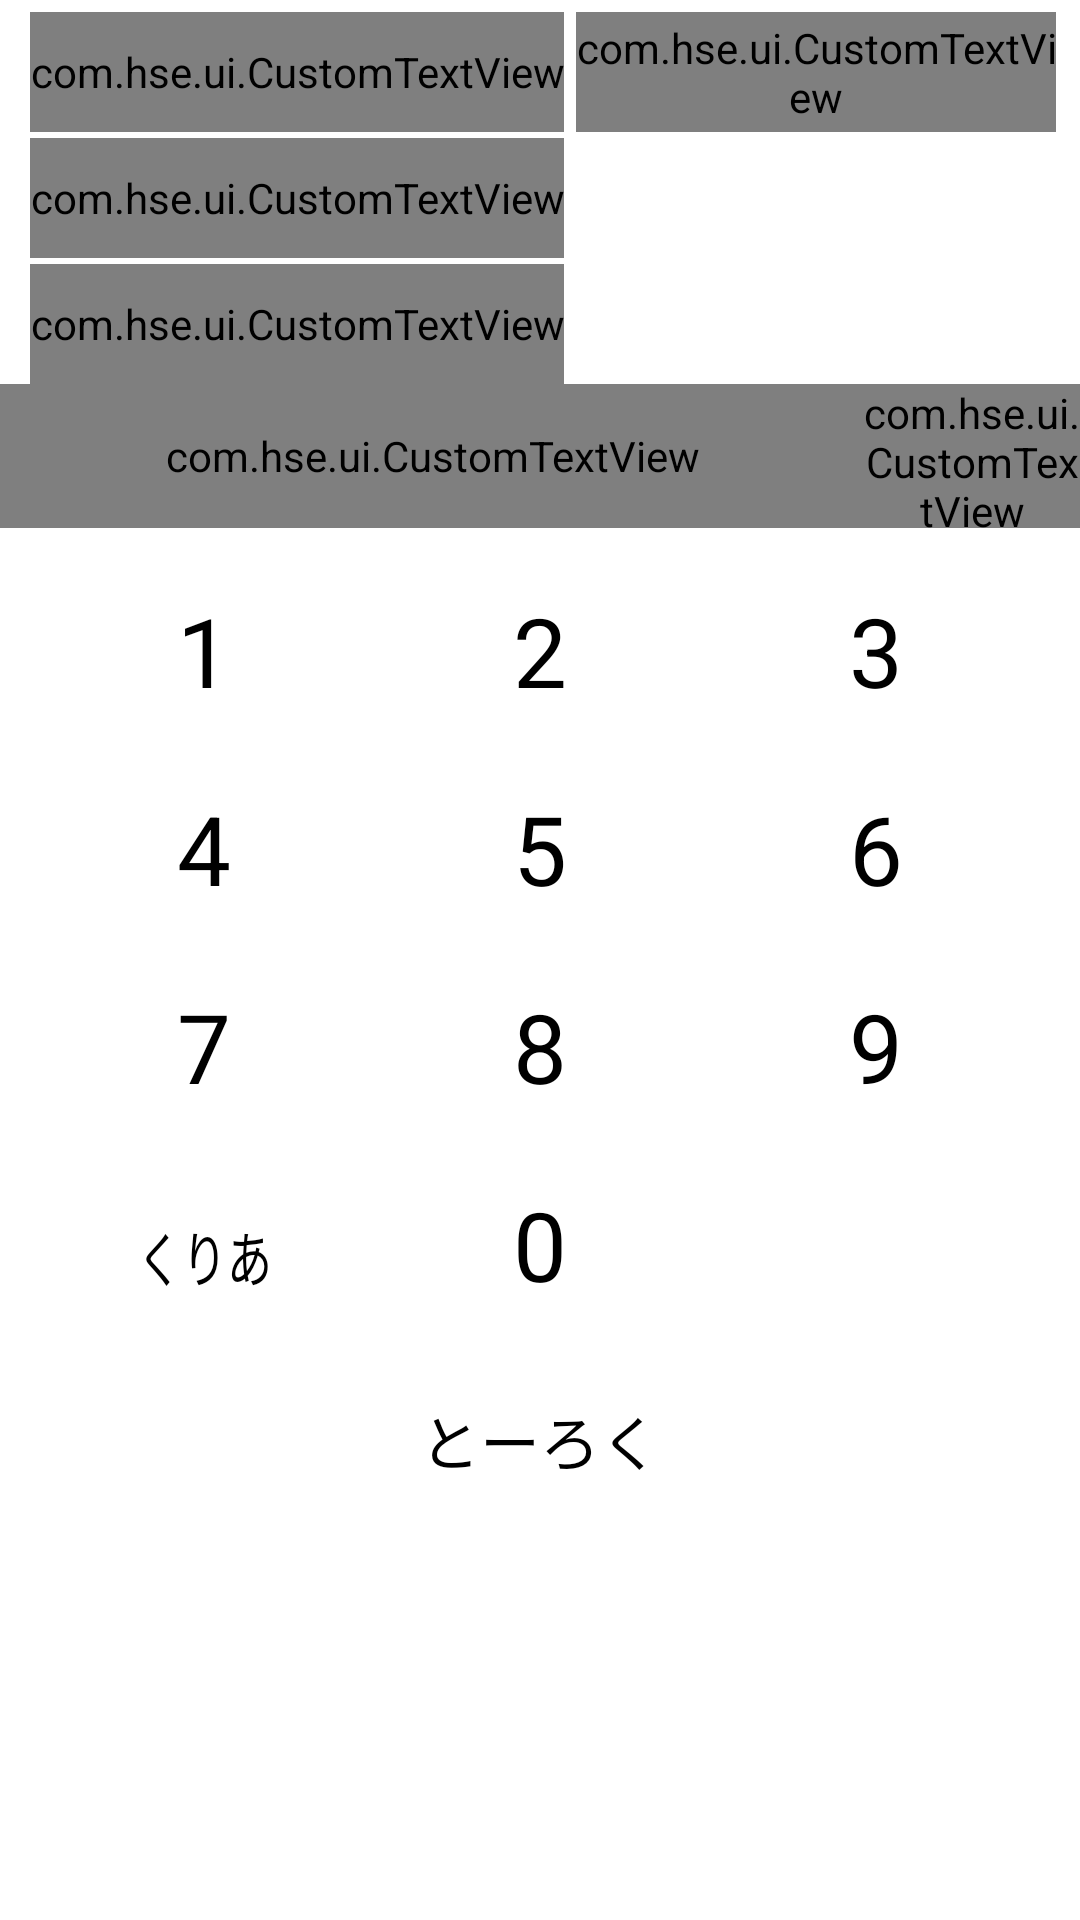

Reconstruct the res/layout file that produces this screen, plus the resources it refers to.
<!-- AndroidManifest.xml: application theme AppTheme -->
<!-- res/layout/fragment_in_out_money.xml -->
<?xml version="1.0" encoding="utf-8"?>
<GridLayout xmlns:android="http://schemas.android.com/apk/res/android"
    xmlns:hse="http://schemas.android.com/apk/res/com.hse.moneybook"
    android:id="@+id/GridLayout1"
    android:layout_width="match_parent"
    android:layout_height="match_parent"
    android:columnCount="1"
    android:rowCount="8" >

    <RelativeLayout
        android:layout_width="match_parent"
        android:layout_height="wrap_content"
        android:layout_column="0"
        android:layout_marginTop="2dp"
        android:layout_row="0"
        android:paddingLeft="8dp"
        android:paddingRight="8dp" >

        <com.hse.ui.CustomTextView
            android:id="@+id/date"
            android:layout_width="wrap_content"
            android:layout_height="40dp"
            android:layout_marginLeft="2dp"
            android:layout_marginTop="2dp"
            android:gravity="center"
            android:text="ひにち"
            hse:customFont="aquafont.ttf" />

        <com.hse.ui.CustomTextView
            android:id="@+id/editDate"
            android:layout_width="wrap_content"
            android:layout_height="40dp"
            android:layout_alignBottom="@id/date"
            android:layout_alignLeft="@+id/buyName"
            android:layout_toRightOf="@id/date"
            android:background="@android:color/white"
            android:gravity="center_vertical"
            android:textSize="24sp"
            hse:customFont="aquafont.ttf" />

        <com.hse.ui.CustomTextView
            android:id="@+id/editDay"
            android:layout_width="wrap_content"
            android:layout_height="40dp"
            android:layout_alignBottom="@id/date"
            android:layout_marginLeft="4dp"
            android:layout_toRightOf="@id/editDate"
            android:background="@android:color/white"
            android:gravity="center_vertical"
            android:textSize="24sp"
            hse:customFont="aquafont.ttf" />

        <com.hse.ui.CustomTextView
            android:id="@+id/buy"
            android:layout_width="wrap_content"
            android:layout_height="40dp"
            android:layout_below="@id/date"
            android:layout_marginLeft="2dp"
            android:layout_marginTop="2dp"
            android:gravity="center"
            android:text="かったもの"
            hse:customFont="aquafont.ttf" />

        <EditText
            android:id="@+id/buyName"
            android:layout_width="match_parent"
            android:layout_height="40dp"
            android:layout_alignBottom="@id/buy"
            android:layout_marginLeft="4dp"
            android:layout_marginTop="2dp"
            android:layout_toRightOf="@id/buy"
            android:focusable="true"
            android:lines="1"
            android:textSize="28sp" />

        <com.hse.ui.CustomTextView
            android:id="@+id/reasion"
            android:layout_width="wrap_content"
            android:layout_height="40dp"
            android:layout_below="@id/buy"
            android:layout_marginLeft="2dp"
            android:layout_marginTop="2dp"
            android:gravity="center"
            android:text="ひとこと"
            hse:customFont="aquafont.ttf" />

        <EditText
            android:id="@+id/description"
            android:layout_width="match_parent"
            android:layout_height="40dp"
            android:layout_alignBottom="@id/reasion"
            android:layout_alignLeft="@id/buyName"
            android:layout_toRightOf="@id/reasion"
            android:focusable="true"
            android:lines="1"
            android:textSize="28sp" />
    </RelativeLayout>

    <LinearLayout
        android:layout_width="match_parent"
        android:layout_height="wrap_content"
        android:layout_column="0"
        android:layout_row="1"
        android:layout_rowSpan="2"
        android:orientation="horizontal" >

        <com.hse.ui.CustomTextView
            android:id="@+id/dispNum"
            android:layout_width="0dp"
            android:layout_height="48dp"
            android:layout_weight="4"
            android:gravity="right|center"
            android:lines="1"
            android:text="0"
            android:textSize="48sp"
            hse:customFont="aquafont.ttf" />

        <com.hse.ui.CustomTextView
            android:id="@+id/dispNum"
            android:layout_width="0dp"
            android:layout_height="48dp"
            android:layout_weight="1"
            android:gravity="left|bottom"
            android:text="えん"
            android:textSize="30sp"
            hse:customFont="aquafont.ttf" />
    </LinearLayout>

    <LinearLayout
        android:layout_width="match_parent"
        android:layout_height="wrap_content"
        android:layout_column="0"
        android:layout_row="3"
        android:orientation="horizontal"
        android:layout_marginTop="8dp"
        android:paddingLeft="12dp"
        android:paddingRight="12dp" >

        <Button
            android:id="@+id/button1"
            android:layout_width="wrap_content"
            android:layout_height="66dp"
            android:layout_weight="1"
            android:background="@drawable/button_back"
            android:tag="1"
            android:text="1"
            android:textSize="32sp" />

        <Button
            android:id="@+id/button2"
            android:layout_width="wrap_content"
            android:layout_height="66dp"
            android:layout_weight="1"
            android:background="@drawable/button_back"
            android:tag="2"
            android:text="2"
            android:textSize="32sp" />

        <Button
            android:id="@+id/button3"
            android:layout_width="wrap_content"
            android:layout_height="66dp"
            android:layout_weight="1"
            android:background="@drawable/button_back"
            android:tag="3"
            android:text="3"
            android:textSize="32sp" />
    </LinearLayout>

    <LinearLayout
        android:layout_width="match_parent"
        android:layout_height="wrap_content"
        android:layout_column="0"
        android:layout_row="4"
        android:orientation="horizontal"
        android:paddingLeft="12dp"
        android:paddingRight="12dp" >

        <Button
            android:id="@+id/button4"
            android:layout_width="wrap_content"
            android:layout_height="66dp"
            android:layout_weight="1"
            android:background="@drawable/button_back"
            android:tag="4"
            android:text="4"
            android:textSize="32sp" />

        <Button
            android:id="@+id/button5"
            android:layout_width="wrap_content"
            android:layout_height="66dp"
            android:layout_weight="1"
            android:background="@drawable/button_back"
            android:tag="5"
            android:text="5"
            android:textSize="32sp" />

        <Button
            android:id="@+id/button6"
            android:layout_width="wrap_content"
            android:layout_height="66dp"
            android:layout_weight="1"
            android:background="@drawable/button_back"
            android:tag="6"
            android:text="6"
            android:textSize="32sp" />
    </LinearLayout>

    <LinearLayout
        android:layout_width="match_parent"
        android:layout_height="wrap_content"
        android:layout_column="0"
        android:layout_row="5"
        android:orientation="horizontal"
        android:paddingLeft="12dp"
        android:paddingRight="12dp" >

        <Button
            android:id="@+id/button7"
            android:layout_width="wrap_content"
            android:layout_height="66dp"
            android:layout_weight="1"
            android:background="@drawable/button_back"
            android:tag="7"
            android:text="7"
            android:textSize="32sp" />

        <Button
            android:id="@+id/button8"
            android:layout_width="wrap_content"
            android:layout_height="66dp"
            android:layout_weight="1"
            android:background="@drawable/button_back"
            android:tag="8"
            android:text="8"
            android:textSize="32sp" />

        <Button
            android:id="@+id/button9"
            android:layout_width="wrap_content"
            android:layout_height="66dp"
            android:layout_weight="1"
            android:background="@drawable/button_back"
            android:tag="9"
            android:text="9"
            android:textSize="32sp" />
    </LinearLayout>

    <LinearLayout
        android:layout_width="match_parent"
        android:layout_height="wrap_content"
        android:layout_column="0"
        android:layout_row="6"
        android:orientation="horizontal"
        android:paddingLeft="12dp"
        android:paddingRight="12dp" >

        <Button
            android:id="@+id/clear_button"
            android:layout_width="0dp"
            android:layout_height="66dp"
            android:layout_weight="1"
            android:background="@drawable/button_back"
            android:tag="11"
            android:text="くりあ"
            android:textScaleX="0.75"
            android:textSize="20sp" />

        <Button
            android:id="@+id/button0"
            android:layout_width="0dp"
            android:layout_height="66dp"
            android:layout_weight="1"
            android:background="@drawable/button_back"
            android:tag="0"
            android:text="0"
            android:textSize="32sp" />
        
        <Space 
            android:layout_width="0dp"
            android:layout_height="66dp"
            android:layout_weight="1"
            android:textSize="32sp"/>
        
    </LinearLayout>

    <LinearLayout
        android:layout_width="match_parent"
        android:layout_height="wrap_content"
        android:layout_column="0"
        android:layout_row="7"
        android:orientation="horizontal"
        android:paddingLeft="72dp"
        android:paddingRight="72dp" >

        <Button
            android:id="@+id/resist_button"
            android:layout_width="0dp"
            android:layout_height="64dp"
            android:layout_weight="1"
            android:background="@drawable/button_back"
            android:tag="10"
            android:text="とーろく"
            android:textSize="20sp" />
    </LinearLayout>

</GridLayout>
<!-- resources referenced by this layout -->
<resources>
  <!-- drawable button_back (drawable) -->
  <?xml version="1.0" encoding="utf-8"?>
  <selector xmlns:android="http://schemas.android.com/apk/res/android">
       
      <item android:state_pressed="false">
          
          <shape android:shape="rectangle">
              
              <solid android:color="#00ffffff"/>
              
              <stroke android:width="1dp" android:color="#00ffffff"/>
              
              <corners android:radius="1dp"/>
              
              <padding android:top="8dp" android:left="16dp" android:bottom="8dp" android:right="16dp"/>
          </shape>
      </item>
      
      <item android:state_pressed="true">
          <shape android:shape="rectangle">
              <solid android:color="#00ffffff"/>
              <stroke android:width="1dp" android:color="#00ffffff"/>
              <corners android:radius="1dp"/>
              <padding android:top="8dp" android:left="16dp" android:bottom="8dp" android:right="16dp"/>
          </shape>
      </item>
  </selector>
  <style name="AppTheme" parent="AppBaseTheme">
          
          <item name="android:actionBarStyle">@style/MyActionBar</item>
          
          <item name="android:editTextStyle">@style/MyEditText</item>
          
          <item name="android:dropDownListViewStyle">@style/MyPopupMenuListView</item>
          <item name="android:popupMenuStyle">@style/MyListPopupMenu</item>
          <item name="android:actionOverflowButtonStyle">@style/CustomOverFlow</item>
      </style>
  <style name="AppBaseTheme" parent="android:Theme.Holo.Light">
          
      </style>
  <style name="MyActionBar" parent="@android:style/Widget.Holo.Light.ActionBar">
          <item name="android:background">#00ffffff</item>
          <item name="android:textColor">@android:color/holo_blue_dark</item>
          <item name="android:displayOptions" />
      </style>
  <style name="MyEditText" parent="@android:style/Widget.EditText">
          <item name="android:background">@drawable/edit_text</item>
          <item name="android:paddingLeft">8dp</item>
          <item name="android:paddingRight">8dp</item>
      </style>
  <style name="MyPopupMenuListView" parent="@android:style/Widget.Holo.ListView.DropDown">
          <item name="android:divider">@drawable/divider</item>
          <item name="android:dividerHeight">2dp</item>
      </style>
  <style name="MyListPopupMenu" parent="@android:style/Widget.Holo.Light.ListPopupWindow">
  	</style>
  <style name="CustomOverFlow" parent="@android:style/Widget.Holo.Light.ActionButton.Overflow">
      </style>
  <!-- drawable edit_text (drawable) -->
  <?xml version="1.0" encoding="utf-8"?>
  <layer-list xmlns:android="http://schemas.android.com/apk/res/android">
      
      <item>
          <shape>
              <solid android:color="#ffffff"/>
          </shape>
      </item>
      
      <item
          android:bottom="2dp"
          android:left="2dp"
          android:right="2dp"
          android:top="2dp">
          <shape>
              <solid android:color="#ffffff"/>
          </shape>
      </item>
  </layer-list>
  <!-- drawable divider: png bitmap (drawable-xhdpi, 4886 bytes) -->
</resources>
